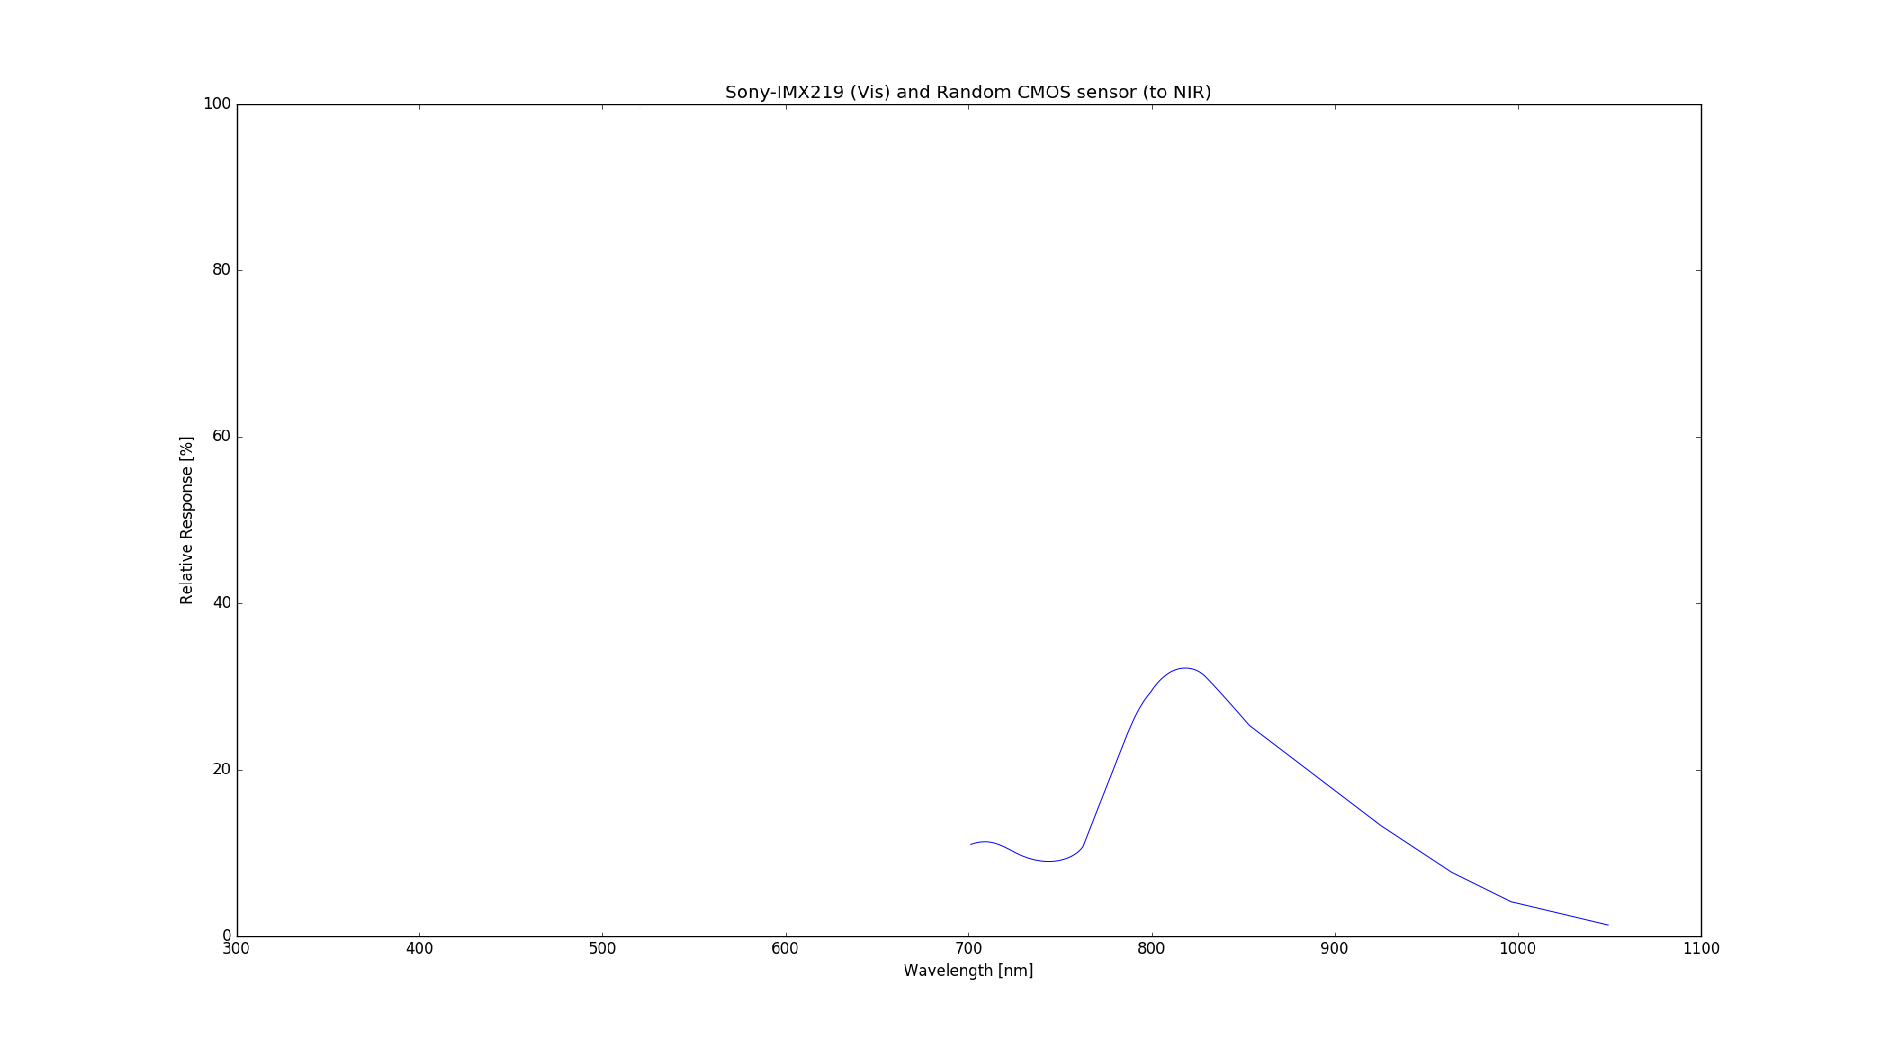

The table this chart was drawn from, first rows:
701.45, 11.03
704.5, 11.20
708.3, 11.32
712.1, 11.17
715.4, 10.97
718.3, 10.71
722.1, 10.28
725.2, 9.93
728.5, 9.60
731.8, 9.33
735.1, 9.10
738.3, 8.98
741.6, 8.90
744.9, 8.90
748.4, 9.00
752, 9.20
755.3, 9.50
758.6, 9.96
761.3, 10.58
763.2, 11.49
764.9, 12.39
766.3, 13.14
767.6, 13.93
769, 14.67
770.4, 15.45
772, 16.36
773.4, 17.11
774.8, 17.90
776.4, 18.82
778, 19.72
779.7, 20.63
781.3, 21.53
783, 22.47
784.3, 23.21
785.7, 23.99
787.4, 24.84
789, 25.66
790.6, 26.40
792.3, 27.12
794.2, 27.84
796.4, 28.55
798.9, 29.26
801.6, 30.07
804.6, 30.81
807.9, 31.41
811.2, 31.81
814.5, 32.07
817.7, 32.11
820.9, 32.08
824.5, 31.84
827.6, 31.39
830.6, 30.77
833.3, 30.11
836.3, 29.40
839.3, 28.64
842, 27.99
844.8, 27.30
847.5, 26.62
850.2, 25.93
853.2, 25.21
856.5, 24.64
... 58 more rows
